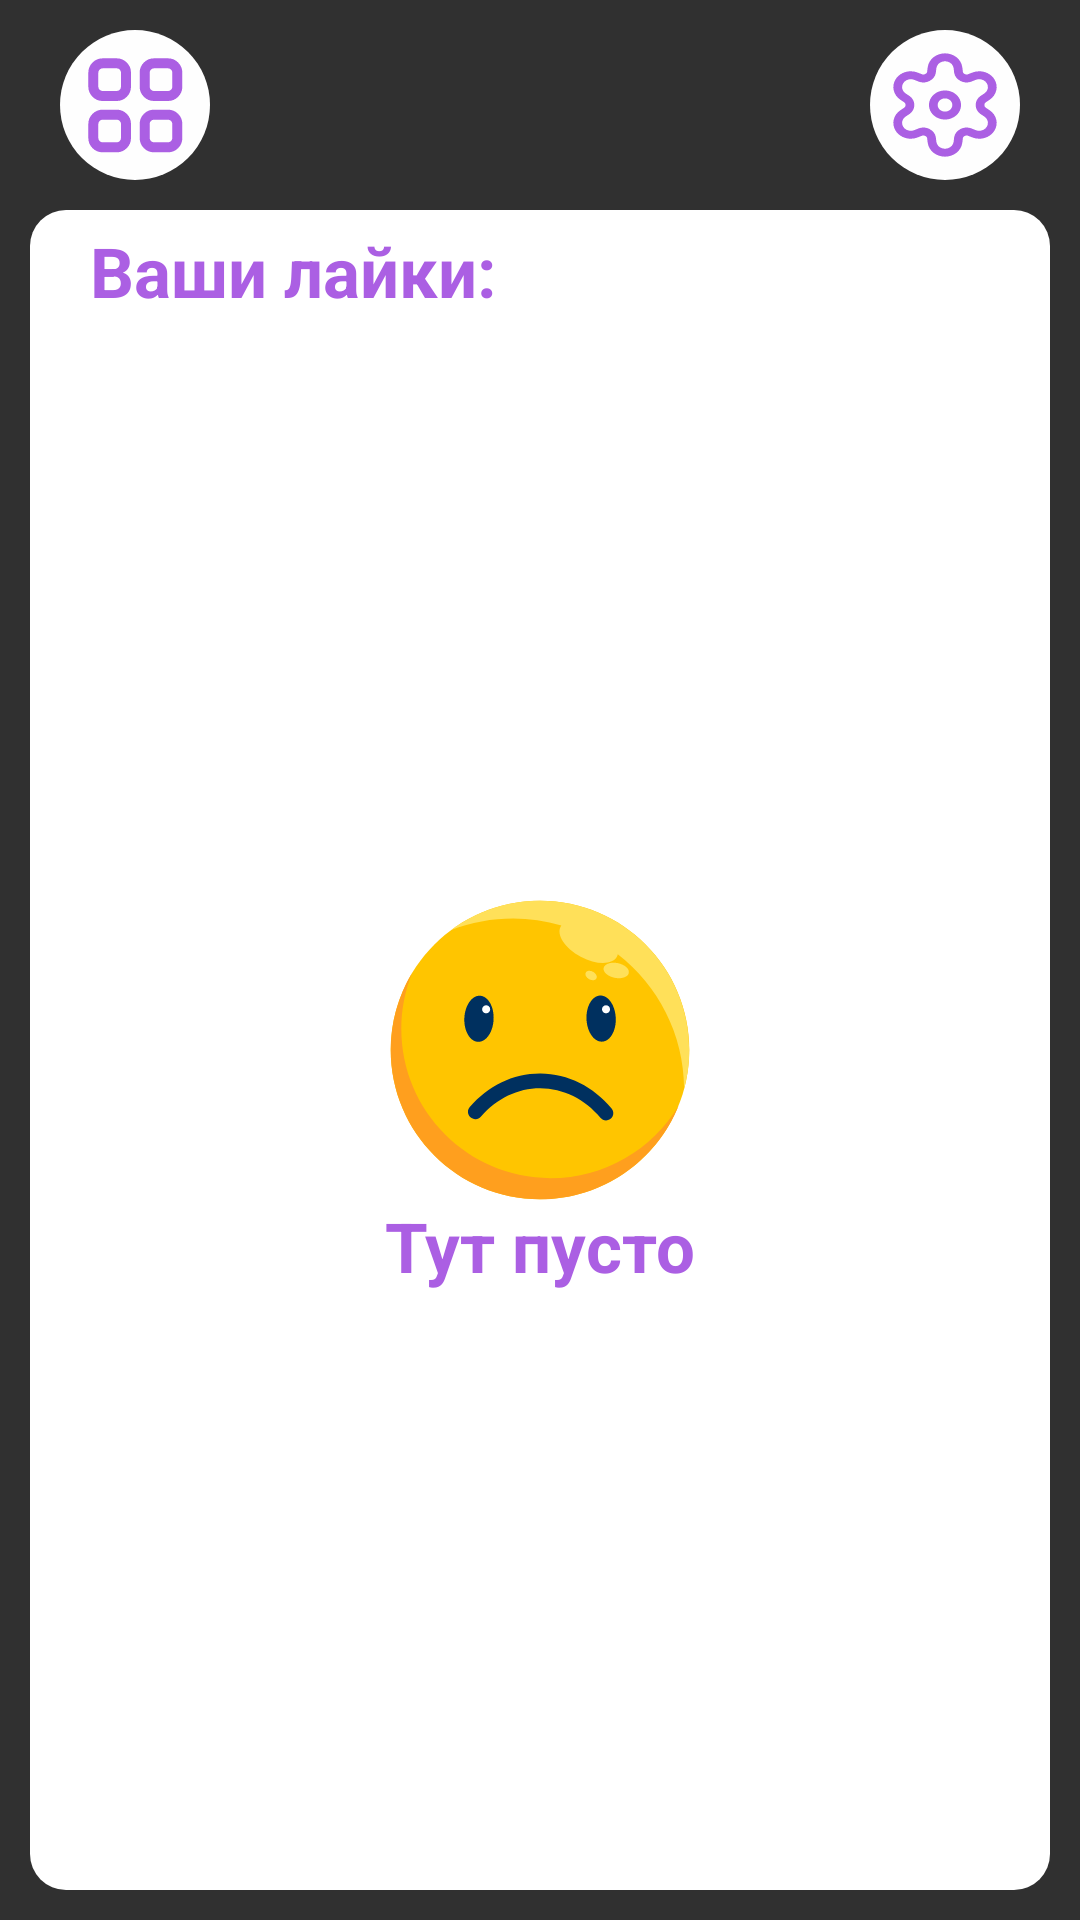

Produce the Android XML layout that renders to this screen, including the resource entries it uses.
<!-- AndroidManifest.xml: application theme Theme.Flopy -->
<!-- res/layout/fragment_liked_you.xml -->
<?xml version="1.0" encoding="utf-8"?>
<androidx.drawerlayout.widget.DrawerLayout xmlns:android="http://schemas.android.com/apk/res/android"
    xmlns:app="http://schemas.android.com/apk/res-auto"
    xmlns:tools="http://schemas.android.com/tools"
    android:id="@+id/drawer_layouts"
    android:layout_width="match_parent"
    android:layout_height="match_parent"
    tools:context=".ui.profile.FragmentProfile">

    <androidx.constraintlayout.widget.ConstraintLayout
        android:layout_width="match_parent"
        android:layout_height="match_parent">

        <Button
            android:id="@+id/btn_open_menu"
            android:layout_width="50dp"
            android:layout_height="50dp"
            android:layout_marginStart="20dp"
            android:layout_marginTop="10dp"
            android:background="@drawable/navigation_but_menu"
            app:layout_constraintStart_toStartOf="parent"
            app:layout_constraintTop_toTopOf="parent"
            tools:ignore="SpeakableTextPresentCheck" />

        <Button
            android:id="@+id/btn_open_settings"
            android:layout_width="50dp"
            android:layout_height="50dp"
            android:layout_marginTop="10dp"
            android:layout_marginEnd="20dp"
            android:background="@drawable/navigation_but_settings"
            app:layout_constraintEnd_toEndOf="parent"
            app:layout_constraintTop_toTopOf="parent"
            tools:ignore="SpeakableTextPresentCheck" />

        <androidx.constraintlayout.widget.ConstraintLayout
            android:id="@+id/constraintLayout2"
            android:layout_width="match_parent"
            android:layout_height="match_parent"
            android:layout_marginStart="10dp"
            android:layout_marginTop="70dp"
            android:layout_marginEnd="10dp"
            android:layout_marginBottom="10dp"
            android:background="@drawable/rounded_rectangle_white"
            app:layout_constraintBottom_toBottomOf="parent"
            app:layout_constraintEnd_toEndOf="parent"
            app:layout_constraintStart_toStartOf="parent"
            app:layout_constraintTop_toTopOf="parent">

            <TextView
                android:id="@+id/textView4"
                android:layout_width="wrap_content"
                android:layout_height="wrap_content"
                android:layout_marginStart="20dp"
                android:layout_marginTop="5dp"
                android:text="Ваши лайки:"
                android:textColor="@color/purple_300"
                android:textSize="23sp"
                android:textStyle="bold"
                app:layout_constraintStart_toStartOf="parent"
                app:layout_constraintTop_toTopOf="parent" />

            <androidx.recyclerview.widget.RecyclerView
                android:id="@+id/recycler_view2"
                android:layout_width="match_parent"
                android:layout_height="match_parent"
                android:layout_marginTop="30dp"
                android:padding="8dp"
                app:layout_constraintEnd_toEndOf="parent"
                app:layout_constraintStart_toStartOf="parent"
                app:layout_constraintTop_toBottomOf="@+id/textView4" />

            <ImageView
                android:id="@+id/imageSadEmoji"
                android:layout_width="100dp"
                android:layout_height="100dp"
                android:src="@drawable/sad_emoji"
                app:layout_constraintBottom_toBottomOf="parent"
                app:layout_constraintEnd_toEndOf="parent"
                app:layout_constraintStart_toStartOf="parent"
                app:layout_constraintTop_toTopOf="parent" />

            <TextView
                android:id="@+id/textView9"
                android:layout_width="wrap_content"
                android:layout_height="wrap_content"
                android:text="Тут пусто"
                android:textColor="@color/purple_300"
                android:textSize="23sp"
                android:textStyle="bold"
                app:layout_constraintEnd_toEndOf="parent"
                app:layout_constraintStart_toStartOf="parent"
                app:layout_constraintTop_toBottomOf="@+id/imageSadEmoji" />

        </androidx.constraintlayout.widget.ConstraintLayout>

        <androidx.fragment.app.FragmentContainerView
            android:id="@+id/sidebar_menu"
            android:name="com.westernyey.Flopy.ui.menu.Sidebar_Menu"
            android:layout_width="wrap_content"
            android:layout_height="match_parent"
            android:layout_gravity="start"
            app:layout_constraintEnd_toStartOf="parent" />
    </androidx.constraintlayout.widget.ConstraintLayout>
</androidx.drawerlayout.widget.DrawerLayout>
<!-- resources referenced by this layout -->
<resources>
  <color name="purple_300">#AB5FE3</color>
  <!-- drawable navigation_but_menu (drawable) -->
  <vector xmlns:android="http://schemas.android.com/apk/res/android"
      android:width="45dp"
      android:height="45dp"
      android:viewportWidth="45"
      android:viewportHeight="45">
    <path
        android:pathData="M22.5,22.5m-22.5,0a22.5,22.5 0,1 1,45 0a22.5,22.5 0,1 1,-45 0"
        android:fillColor="#FEFEFE"/>
    <path
        android:pathData="M32.4,10H28.2C26.654,10 25.4,11.254 25.4,12.8V17C25.4,18.546 26.654,19.8 28.2,19.8H32.4C33.946,19.8 35.2,18.546 35.2,17V12.8C35.2,11.254 33.946,10 32.4,10Z"
        android:strokeLineJoin="round"
        android:strokeWidth="3"
        android:fillColor="#00000000"
        android:strokeColor="#AB5FE3"
        android:strokeLineCap="round"/>
    <path
        android:pathData="M17,10H12.8C11.254,10 10,11.254 10,12.8V17C10,18.546 11.254,19.8 12.8,19.8H17C18.546,19.8 19.8,18.546 19.8,17V12.8C19.8,11.254 18.546,10 17,10Z"
        android:strokeLineJoin="round"
        android:strokeWidth="3"
        android:fillColor="#00000000"
        android:strokeColor="#AB5FE3"
        android:strokeLineCap="round"/>
    <path
        android:pathData="M32.4,25.4H28.2C26.654,25.4 25.4,26.653 25.4,28.2V32.4C25.4,33.946 26.654,35.2 28.2,35.2H32.4C33.946,35.2 35.2,33.946 35.2,32.4V28.2C35.2,26.653 33.946,25.4 32.4,25.4Z"
        android:strokeLineJoin="round"
        android:strokeWidth="3"
        android:fillColor="#00000000"
        android:strokeColor="#AB5FE3"
        android:strokeLineCap="round"/>
    <path
        android:pathData="M17,25.4H12.8C11.254,25.4 10,26.653 10,28.2V32.4C10,33.946 11.254,35.2 12.8,35.2H17C18.546,35.2 19.8,33.946 19.8,32.4V28.2C19.8,26.653 18.546,25.4 17,25.4Z"
        android:strokeLineJoin="round"
        android:strokeWidth="3"
        android:fillColor="#00000000"
        android:strokeColor="#AB5FE3"
        android:strokeLineCap="round"/>
  </vector>
  <!-- drawable navigation_but_settings: vector/xml drawable (drawable, 3142 chars, omitted) -->
  <!-- drawable rounded_rectangle_white (drawable) -->
  <shape xmlns:android="http://schemas.android.com/apk/res/android"
      android:shape="rectangle">
      <corners android:radius="12dp" /> 
      <solid android:color="@color/white" /> 
  </shape>
  <!-- drawable sad_emoji: vector/xml drawable (drawable, 3409 chars, omitted) -->
  <style name="Theme.Flopy" parent="Theme.AppCompat.NoActionBar">
          
      </style>
  <color name="white">#FFFFFFFF</color>
</resources>
